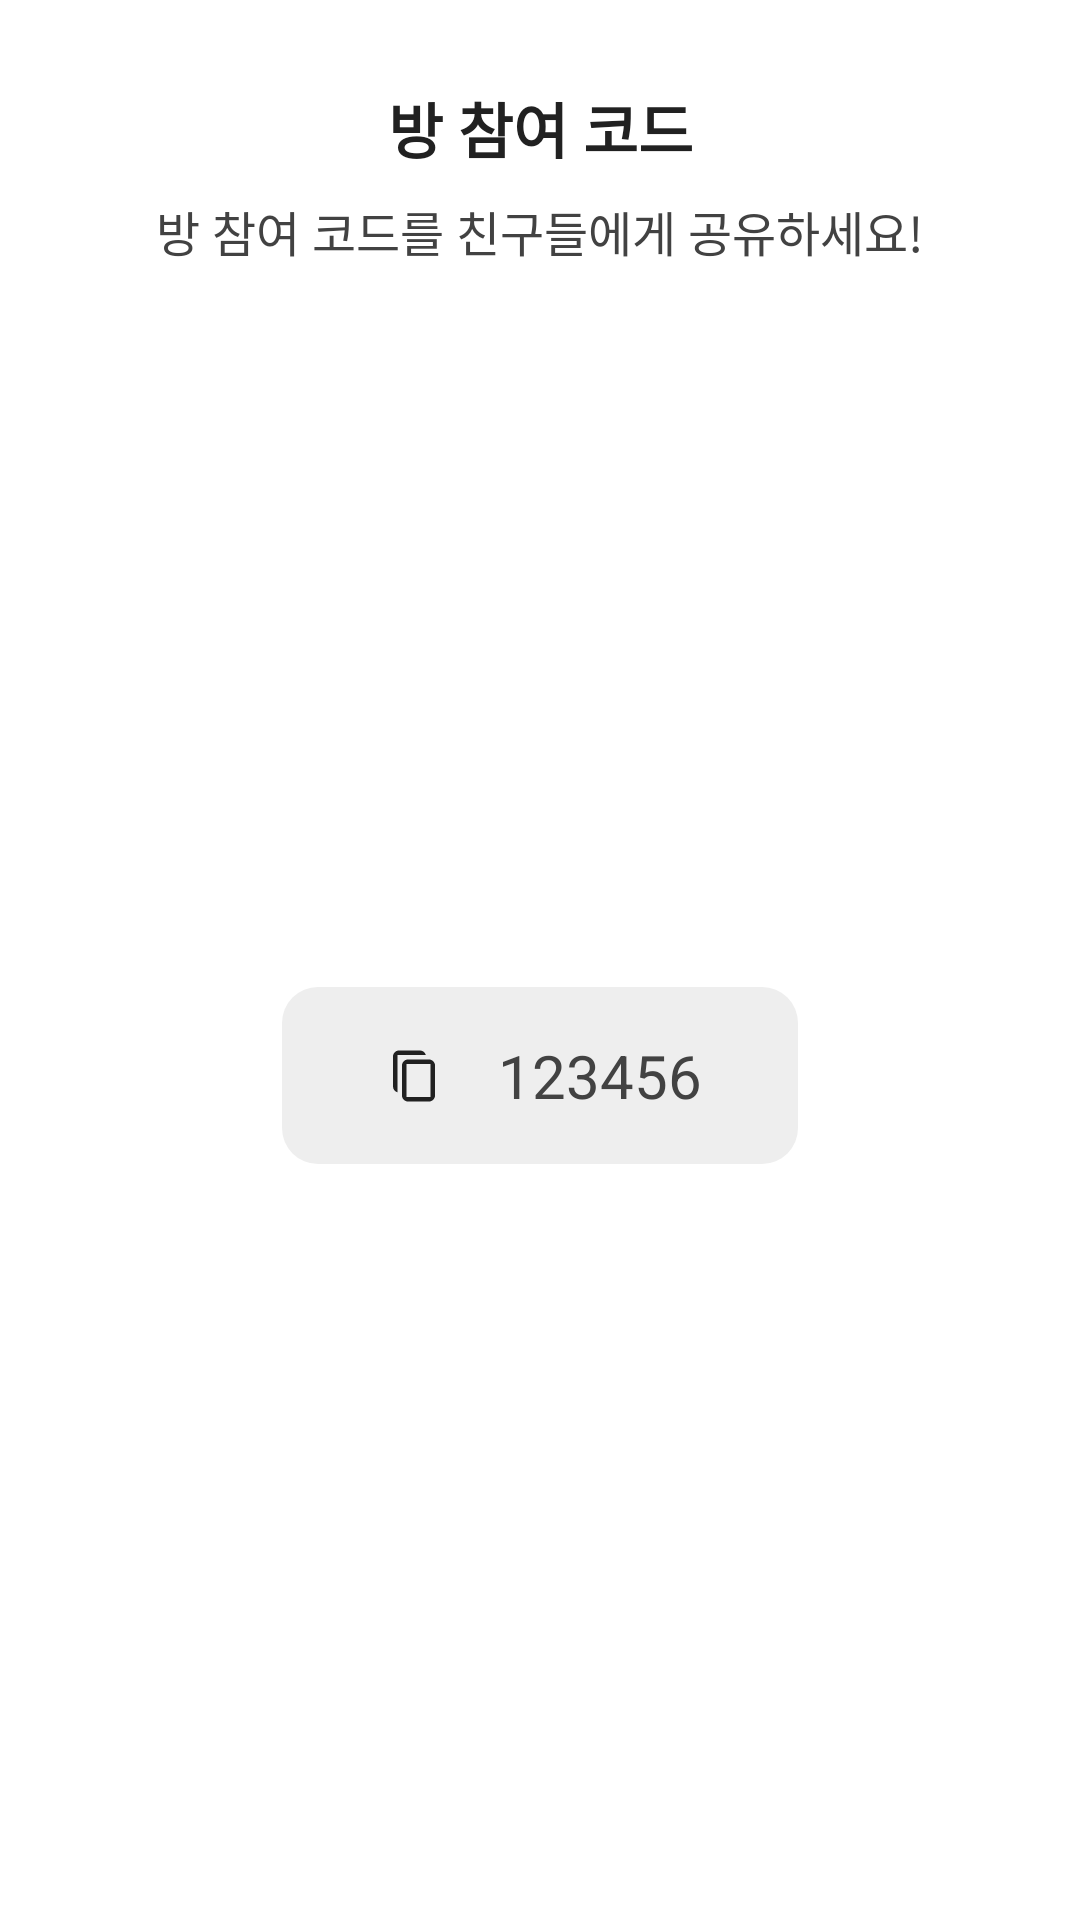

Reconstruct the res/layout file that produces this screen, plus the resources it refers to.
<!-- AndroidManifest.xml: application theme Theme.OBAB -->
<!-- res/layout/dialog_code.xml -->
<?xml version="1.0" encoding="utf-8"?>
<androidx.constraintlayout.widget.ConstraintLayout xmlns:android="http://schemas.android.com/apk/res/android"
    xmlns:app="http://schemas.android.com/apk/res-auto"
    android:layout_width="match_parent"
    android:layout_height="wrap_content"
    android:background="@drawable/bg_white_radius12">

    <androidx.appcompat.widget.AppCompatTextView
        android:id="@+id/dialog_code_title"
        android:layout_width="wrap_content"
        android:layout_height="wrap_content"
        android:layout_marginTop="28dp"
        android:text="@string/complete_enter_code"
        android:textColor="@color/gray7"
        android:textSize="20sp"
        android:textStyle="bold"
        app:layout_constraintEnd_toEndOf="parent"
        app:layout_constraintStart_toStartOf="parent"
        app:layout_constraintTop_toTopOf="parent" />

    <androidx.appcompat.widget.AppCompatTextView
        android:id="@+id/dialog_code_description"
        android:layout_width="wrap_content"
        android:layout_height="wrap_content"
        android:layout_marginHorizontal="35dp"
        android:layout_marginTop="8dp"
        android:text="@string/dialog_code_description"
        android:textColor="@color/gray6"
        android:textSize="16sp"
        app:layout_constraintEnd_toEndOf="parent"
        app:layout_constraintStart_toStartOf="parent"
        app:layout_constraintTop_toBottomOf="@+id/dialog_code_title" />

    <androidx.constraintlayout.widget.ConstraintLayout
        android:id="@+id/dialog_code_complete_layout_code"
        android:layout_width="wrap_content"
        android:layout_height="wrap_content"
        android:layout_marginTop="16dp"
        android:layout_marginBottom="28dp"
        android:background="@drawable/bg_gray2_radius12"
        android:paddingHorizontal="32dp"
        android:paddingVertical="16dp"
        app:layout_constraintBottom_toBottomOf="parent"
        app:layout_constraintEnd_toEndOf="parent"
        app:layout_constraintStart_toStartOf="parent"
        app:layout_constraintTop_toBottomOf="@+id/dialog_code_description">

        <androidx.appcompat.widget.AppCompatImageView
            android:id="@+id/dialog_code_complete_iv_copy"
            android:layout_width="24dp"
            android:layout_height="24dp"
            android:src="@drawable/ic_copy"
            app:layout_constraintBottom_toBottomOf="parent"
            app:layout_constraintEnd_toStartOf="@+id/dialog_code_complete_tv_code"
            app:layout_constraintHorizontal_chainStyle="packed"
            app:layout_constraintStart_toStartOf="parent"
            app:layout_constraintTop_toTopOf="parent" />

        <androidx.appcompat.widget.AppCompatTextView
            android:id="@+id/dialog_code_complete_tv_code"
            android:layout_width="wrap_content"
            android:layout_height="wrap_content"
            android:layout_marginStart="16dp"
            android:text="123456"
            android:textColor="@color/gray6"
            android:textSize="20sp"
            app:layout_constraintBottom_toBottomOf="parent"
            app:layout_constraintEnd_toEndOf="parent"
            app:layout_constraintStart_toEndOf="@id/dialog_code_complete_iv_copy"
            app:layout_constraintTop_toTopOf="parent" />

    </androidx.constraintlayout.widget.ConstraintLayout>


</androidx.constraintlayout.widget.ConstraintLayout>
<!-- resources referenced by this layout -->
<resources>
  <color name="gray6">#424242</color>
  <color name="gray7">#212121</color>
  <!-- drawable bg_gray2_radius12 (drawable) -->
  <?xml version="1.0" encoding="utf-8"?>
  <shape xmlns:android="http://schemas.android.com/apk/res/android"
      android:shape="rectangle" >
      <solid android:color="@color/gray2"/>
      <corners android:bottomRightRadius="12dp"
          android:bottomLeftRadius="12dp"
          android:topLeftRadius="12dp"
          android:topRightRadius="12dp"/>
      <stroke
          android:width="0dp"/>
  </shape>
  <!-- drawable bg_white_radius12 (drawable) -->
  <?xml version="1.0" encoding="utf-8"?>
  <shape xmlns:android="http://schemas.android.com/apk/res/android"
      android:shape="rectangle" >
      <solid android:color="@color/white"/>
      <corners android:bottomRightRadius="12dp"
          android:bottomLeftRadius="12dp"
          android:topLeftRadius="12dp"
          android:topRightRadius="12dp"/>
      <stroke
          android:width="0dp"/>
  </shape>
  <!-- drawable ic_copy (drawable) -->
  <vector xmlns:android="http://schemas.android.com/apk/res/android"
      android:width="48dp"
      android:height="48dp"
      android:viewportWidth="48"
      android:viewportHeight="48">
    <path
        android:pathData="M20,13C17.791,13 16,14.791 16,17V37C16,39.209 17.791,41 20,41H34C36.209,41 38,39.209 38,37V17C38,14.791 36.209,13 34,13H20ZM35,16H19V38H35V16Z"
        android:fillColor="#212121"
        android:fillType="evenOdd"/>
    <path
        android:pathData="M10,11C10,8.791 11.791,7 14,7H28C29.864,7 31.43,8.275 31.874,10H29H13V32V34.874C11.275,34.43 10,32.864 10,31V11Z"
        android:fillColor="#212121"
        android:fillType="evenOdd"/>
  </vector>
  <string name="complete_enter_code">방 참여 코드</string>
  <string name="dialog_code_description">방 참여 코드를 친구들에게 공유하세요!</string>
  <style name="Theme.OBAB" parent="Theme.MaterialComponents.DayNight.DarkActionBar">
          
          <item name="colorPrimary">@color/main_red</item>
          <item name="colorPrimaryVariant">@color/main_light</item>
          <item name="colorOnPrimary">@color/white</item>
          
          <item name="colorSecondary">@color/main_red</item>
          <item name="colorSecondaryVariant">@color/main_light</item>
          <item name="colorOnSecondary">@color/black</item>
  
          
          <item name="windowActionBar">false</item>
          <item name="windowNoTitle">true</item>
          
      </style>
  <color name="gray2">#EEEEEE</color>
  <color name="white">#FFFFFF</color>
  <color name="main_red">#DC4339</color>
  <color name="main_light">#F9F3F3</color>
  <color name="black">#000000</color>
</resources>
